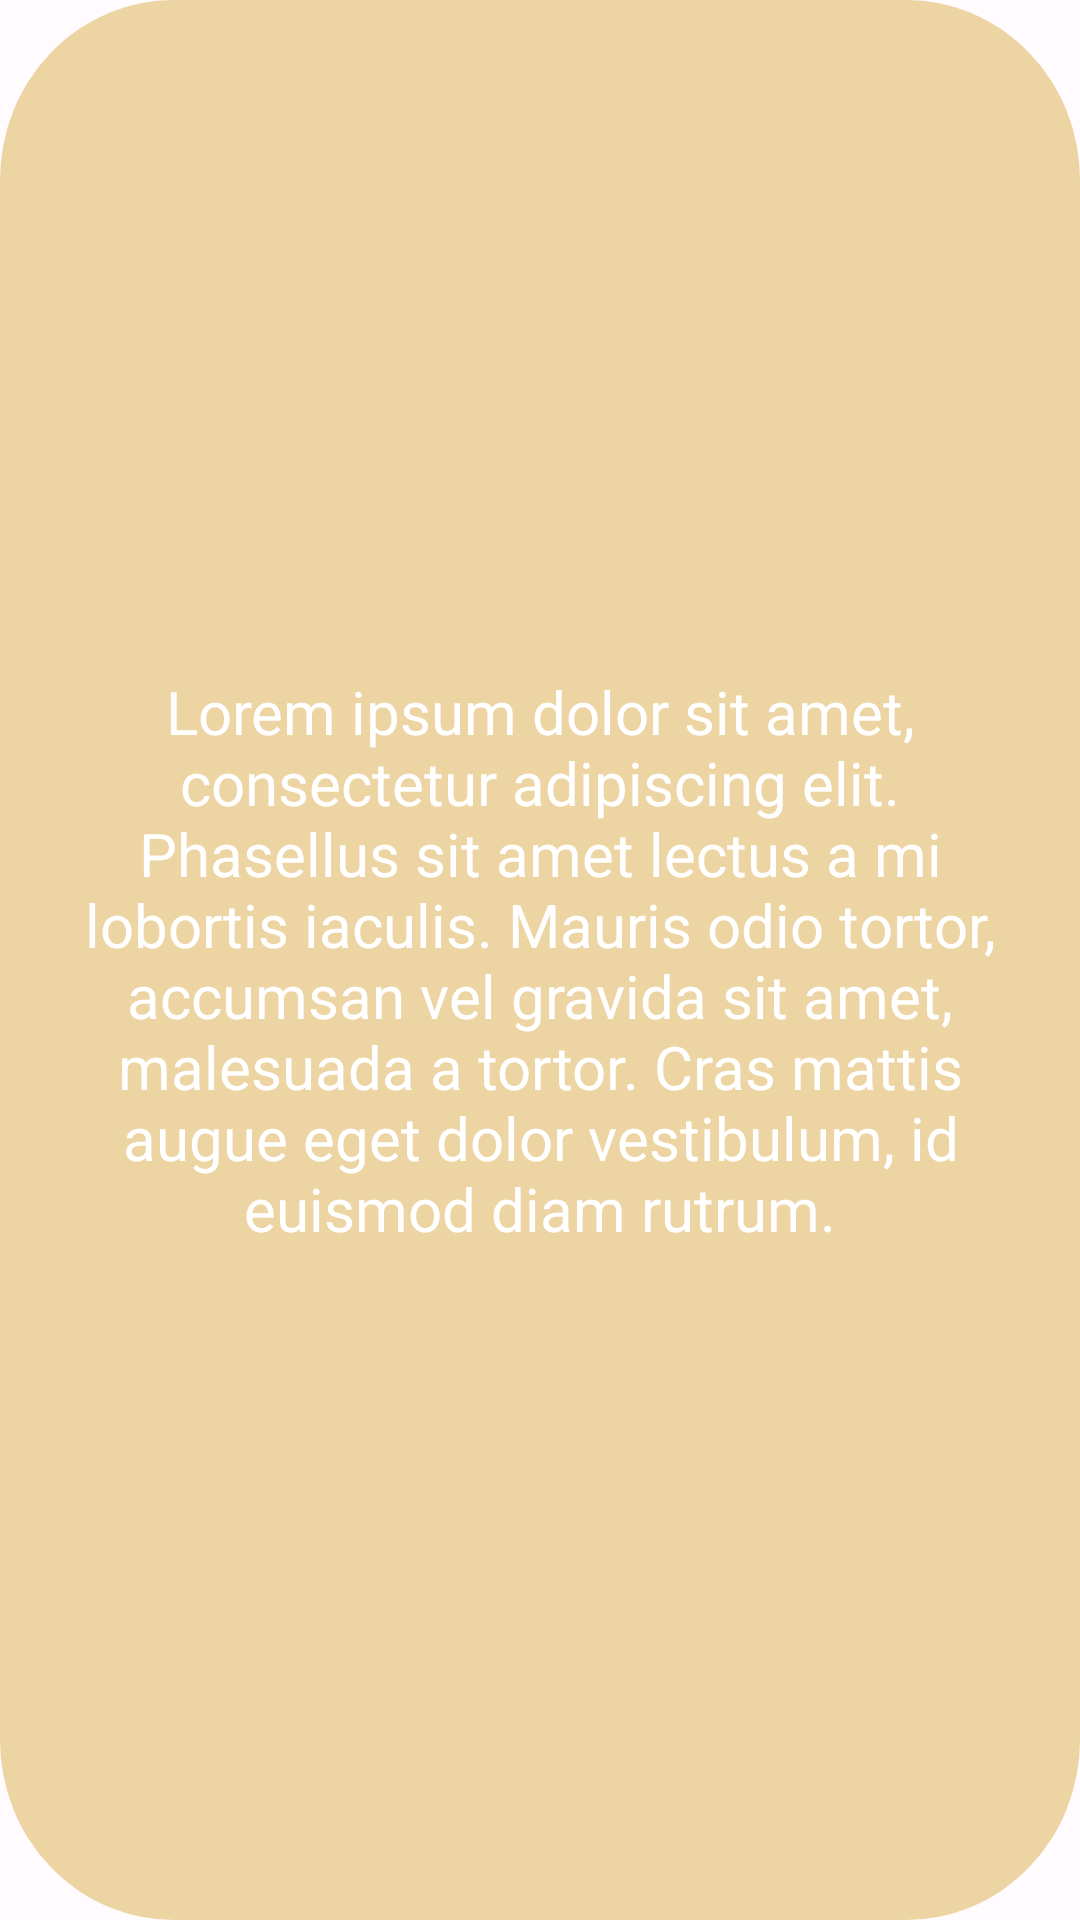

Here is an Android app screen rendered from its layout file. Give the layout XML and the strings, colors and styles it references.
<!-- AndroidManifest.xml: application theme AppTheme -->
<!-- res/layout/carousel.xml -->
<?xml version="1.0" encoding="utf-8"?>
<androidx.constraintlayout.widget.ConstraintLayout xmlns:android="http://schemas.android.com/apk/res/android"
    xmlns:app="http://schemas.android.com/apk/res-auto"
    android:layout_width="match_parent"
    android:layout_height="match_parent"
    android:background="@drawable/rectangle_border"
    android:elevation="8dp"> 

    <TextView
        android:id="@+id/textview"
        android:layout_width="match_parent"
        android:layout_height="0dp"
        android:gravity="center"
        android:padding="20dp"
        android:text="@string/carousel_text"
        android:textAlignment="center"
        android:textColor="@android:color/white"
        android:textSize="20sp"
        app:layout_constraintBottom_toBottomOf="parent"
        app:layout_constraintEnd_toEndOf="parent"
        app:layout_constraintHorizontal_bias="0.0"
        app:layout_constraintStart_toStartOf="parent"
        app:layout_constraintTop_toTopOf="parent"
        app:layout_constraintVertical_bias="0.0" />
</androidx.constraintlayout.widget.ConstraintLayout>
<!-- resources referenced by this layout -->
<resources>
  <!-- drawable rectangle_border (drawable) -->
  <vector xmlns:android="http://schemas.android.com/apk/res/android"
      android:width="280dp"
      android:height="480dp"
      android:viewportWidth="280"
      android:viewportHeight="480">
    <path
        android:pathData="M45,0L235,0A45,45 0,0 1,280 45L280,435A45,45 0,0 1,235 480L45,480A45,45 0,0 1,0 435L0,45A45,45 0,0 1,45 0z"
        android:fillColor="#EDD4A3"/>
  </vector>
  <string name="carousel_text">Lorem ipsum dolor sit amet, consectetur adipiscing elit. Phasellus sit amet lectus a mi lobortis iaculis. Mauris odio tortor, accumsan vel gravida sit amet, malesuada a tortor. Cras mattis augue eget dolor vestibulum, id euismod diam rutrum.</string>
  <color name="md_theme_light_primary">#944A01</color>
  <color name="md_theme_light_onPrimary">#FFFFFF</color>
  <color name="md_theme_light_primaryContainer">#FFDCC6</color>
  <color name="md_theme_light_onPrimaryContainer">#301400</color>
  <color name="md_theme_light_secondary">#755845</color>
  <color name="md_theme_light_onSecondary">#FFFFFF</color>
  <color name="md_theme_light_secondaryContainer">#FFDCC6</color>
  <color name="md_theme_light_onSecondaryContainer">#2B1708</color>
  <color name="md_theme_light_tertiary">#5F6135</color>
  <color name="md_theme_light_onTertiary">#FFFFFF</color>
  <color name="md_theme_light_tertiaryContainer">#E4E6AE</color>
  <color name="md_theme_light_onTertiaryContainer">#1B1D00</color>
  <color name="md_theme_light_error">#BA1A1A</color>
  <color name="md_theme_light_errorContainer">#FFDAD6</color>
  <color name="md_theme_light_onError">#FFFFFF</color>
  <color name="md_theme_light_onErrorContainer">#410002</color>
  <color name="md_theme_light_background">#FFFBFF</color>
  <color name="md_theme_light_onBackground">#201A17</color>
  <color name="md_theme_light_surface">#FFFBFF</color>
  <color name="md_theme_light_onSurface">#201A17</color>
  <color name="md_theme_light_surfaceVariant">#F3DED2</color>
  <color name="md_theme_light_onSurfaceVariant">#52443B</color>
  <color name="md_theme_light_outline">#84746A</color>
  <color name="md_theme_light_inverseOnSurface">#FBEEE8</color>
  <color name="md_theme_light_inverseSurface">#362F2B</color>
  <color name="md_theme_light_inversePrimary">#FFB784</color>
</resources>
